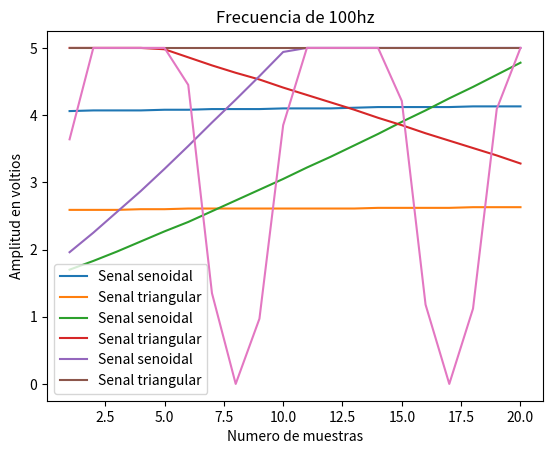

Write Python code to recreate this figure. (Note: this script raises an exception after producing the figure.)
# Grapicas a generar
# [redacted]

# Eje x -> Muestras
# Eje Y -> Voltaje

import matplotlib.pyplot as plt

muestras = [1,2,3,4,5,6,7,8,9,10,11,12,13,14,15,16,17,18,19,20]

senoidal_1hz = [4.06,4.07,4.07,4.07,4.08,4.08,4.09,4.09,4.09,4.10,4.10,4.10,4.11,4.12,4.12,4.12,4.12,4.13,4.13,4.13]
triangular_1hz = [2.59, 2.59, 2.59, 2.60, 2.60, 2.61, 2.61, 2.61, 2.61, 2.61, 2.61, 2.61, 2.61, 2.62, 2.62, 2.62, 2.62, 2.63, 2.63, 2.63]

senoidal_50hz = [1.70,1.83,1.97,2.12,2.27,2.41,2.57,2.73,2.89,3.05,3.22,3.38,3.55,3.72,3.90,4.07,4.25,4.42,4.60,4.78]
triangular_50hz = [5, 5, 5, 5, 4.98, 4.86, 4.74, 4.63, 4.53, 4.41, 4.30, 4.19, 4.08, 3.96, 3.85, 3.73, 3.62, 3.51, 3.40, 3.28]

senoidal_100hz = [1.96, 2.25, 2.56,2.87,3.20,3.54,3.89,4.23,4.58,4.94,5.0,5.0,5.0,5.0,5.0,5.0,5.0,5.0,5.0,5.0]
triangular_100hz = [5, 5, 5, 5, 5, 5, 5, 5, 5, 5, 5, 5, 5, 5, 5, 5, 5, 5, 5, 5]

senoidal_1000hz = [3.64,5.0,5.0,5.0,5.0,4.45,1.35,0.0,0.97,3.85,5.0,5.0,5.0,5.0,4.21,1.18,0.0,1.12,4.09,5.0]
triangular_1000hz = [5, 5, 5, 2.91, 0.57, 1.66, 3.90, 5, 5, 5, 4.88, 2.65, 0.41, 1.82, 4.06, 5, 5, 5, 5]

senoidal_1500hz = [2.62,5.0,5.0,5.0,2.17,0.0,2.85,5.0,5.0,5.0,1.96,0.0,3.06,5,5,5,1.77,0.12,3.68,5]
triangular_1500hz = [3.91, 5, 5, 5, 2.62, 0.73, 4.07, 5, 5, 5, 2.45, 0.89, 4.23, 5, 5, 5, 2.30, 1.05, 4.39, 5]

senoidal_3000hz = [ 5,5,0.04,5,5,0,5,5,0,5,5,0,5,5,0,5,5,0,5,5]
triangular_3000hz = [0.72, 5, 5, 0.88, 5, 5, 1.04, 5, 5, 1.19, 5, 5, 1.37, 5, 5, 1.52, 5, 5, 1.68, 5]

senoidal_5000Hz = [5,0,5,1.27,5,4.63,3.40,5,0.55,5,0.08,5,2.27,5,5,2.26,5,0.08,5,0.55 ]
senoidal_10000Hz = [5, 5, 5, 3.14, 0.41, 0.11, 2.46, 5, 5, 5, 5, 4.38, 1.11, 0, 1.44, 4.89, 5, 5, 5, 3.14]

# Generamos la graficas para 1 hz

plt.plot(muestras,senoidal_1hz,label='Senal senoidal');plt.plot(muestras, triangular_1hz, label = 'Senal triangular');plt.xlabel('Numero de muestras'); plt.ylabel('Amplitud en voltios'); plt.title ('Frecuencia de 1hz'); plt.legend(); plt.show()

# Generamos la grafica para 50 hz

plt.plot(muestras,senoidal_50hz,label='Senal senoidal');plt.plot(muestras, triangular_50hz, label = 'Senal triangular');plt.xlabel('Numero de muestras'); plt.ylabel('Amplitud en voltios'); plt.title ('Frecuencia de 50hz'); plt.legend(); plt.show()

# Generamos la grafica para 100 hz

plt.plot(muestras,senoidal_100hz,label='Senal senoidal');plt.plot(muestras, triangular_100hz, label = 'Senal triangular');plt.xlabel('Numero de muestras'); plt.ylabel('Amplitud en voltios'); plt.title ('Frecuencia de 100hz'); plt.legend(); plt.show()

# Generamos la grafica para 1000 hz

plt.plot(muestras,senoidal_1000hz,label='Senal senoidal');plt.plot(muestras, triangular_1000hz, label = 'Senal triangular');plt.xlabel('Numero de muestras'); plt.ylabel('Amplitud en voltios'); plt.title ('Frecuencia de 1000hz'); plt.legend(); plt.show()

# Generamos la grafica para 1500 hz

plt.plot(muestras,senoidal_1500hz,label='Senal senoidal');plt.plot(muestras, triangular_1500hz, label = 'Senal triangular');plt.xlabel('Numero de muestras'); plt.ylabel('Amplitud en voltios'); plt.title ('Frecuencia de 1500hz'); plt.legend(); plt.show()

# Generamos la grafica de 3000 hz

plt.plot(muestras,senoidal_3000hz,label='Senal senoidal');plt.plot(muestras, triangular_3000hz, label = 'Senal triangular');plt.xlabel('Numero de muestras'); plt.ylabel('Amplitud en voltios'); plt.title ('Frecuencia de 3000hz'); plt.legend(); plt.show()

# Generamos la grafica de 5000 hz


